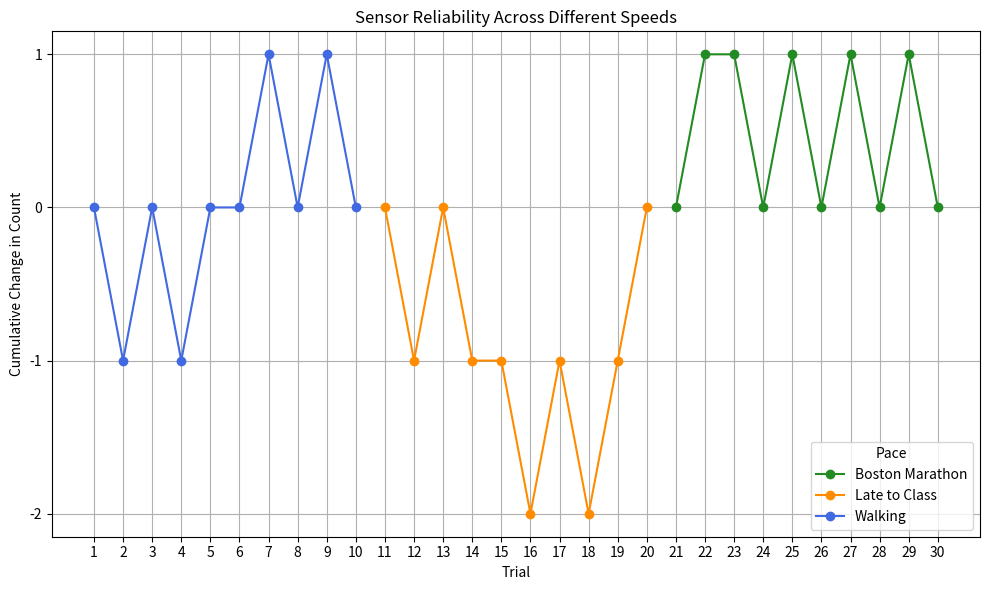

Write the Python code that produced this figure.
# This script generated the line plot for the 30 trials we ran for sensor/code reliability.
# In the Result column, the pattern should be Increment, Decrement, Increment, Decrement,... and so on for all trials. 

import matplotlib.pyplot as plt
import pandas as pd

data = {
    'Trial': range(1, 31), # Trial numbers (10 for each pace)
    'Direction': ['Entry', 'Exit']*15, # Test cases were alternated between Entry and Exit (so cumulative count is 0)
    'Result': ['Increment', 'Decrement', 'Increment', 'Decrement', 'Increment', 'Nothing','Increment', 'Decrement', 'Increment', 'Decrement',  # Walking
               'Increment', 'Decrement', 'Increment', 'Decrement', 'Nothing', 'Decrement', 'Increment', 'Decrement','Increment', 'Increment',  # Late to Class
               'Increment', 'Increment', 'Nothing', 'Decrement','Increment', 'Decrement', 'Increment', 'Decrement', 'Increment', 'Decrement'], # Boston Marathon
    'Pace': ['Walking']*10 + ['Late to Class']*10 + ['Boston Marathon']*10
}

df = pd.DataFrame(data)

# Basic map of real life result (inc, dec, nothing) to numerical values (1, -1, 0)
df['Result_Value'] = df['Result'].map({'Increment': 1, 'Decrement': -1, 'Nothing': 0, 'Entry': 1, 'Exit': -1})

# gouped by pace, starting at 0
df['Cumulative'] = df.groupby('Pace')['Result_Value'].cumsum() - 1

# plot
fig, ax = plt.subplots(figsize=(10, 6))

colors = {'Walking': 'royalblue', 'Late to Class': 'darkorange', 'Boston Marathon': 'forestgreen'}
for pace, group_data in df.groupby('Pace'):
    ax.plot(group_data['Trial'], group_data['Cumulative'], marker='o', linestyle='-', color=colors[pace], label=pace)

ax.set_title('Sensor Reliability Across Different Speeds')
ax.set_xlabel('Trial')
ax.set_ylabel('Cumulative Change in Count')
ax.legend(title='Pace', loc='lower right')

plt.xticks(df['Trial'])
plt.yticks(range(int(df['Cumulative'].min()), int(df['Cumulative'].max()) + 1))  # y grid is integer no .5 or anything
plt.grid(visible=True)
plt.tight_layout()
plt.show()